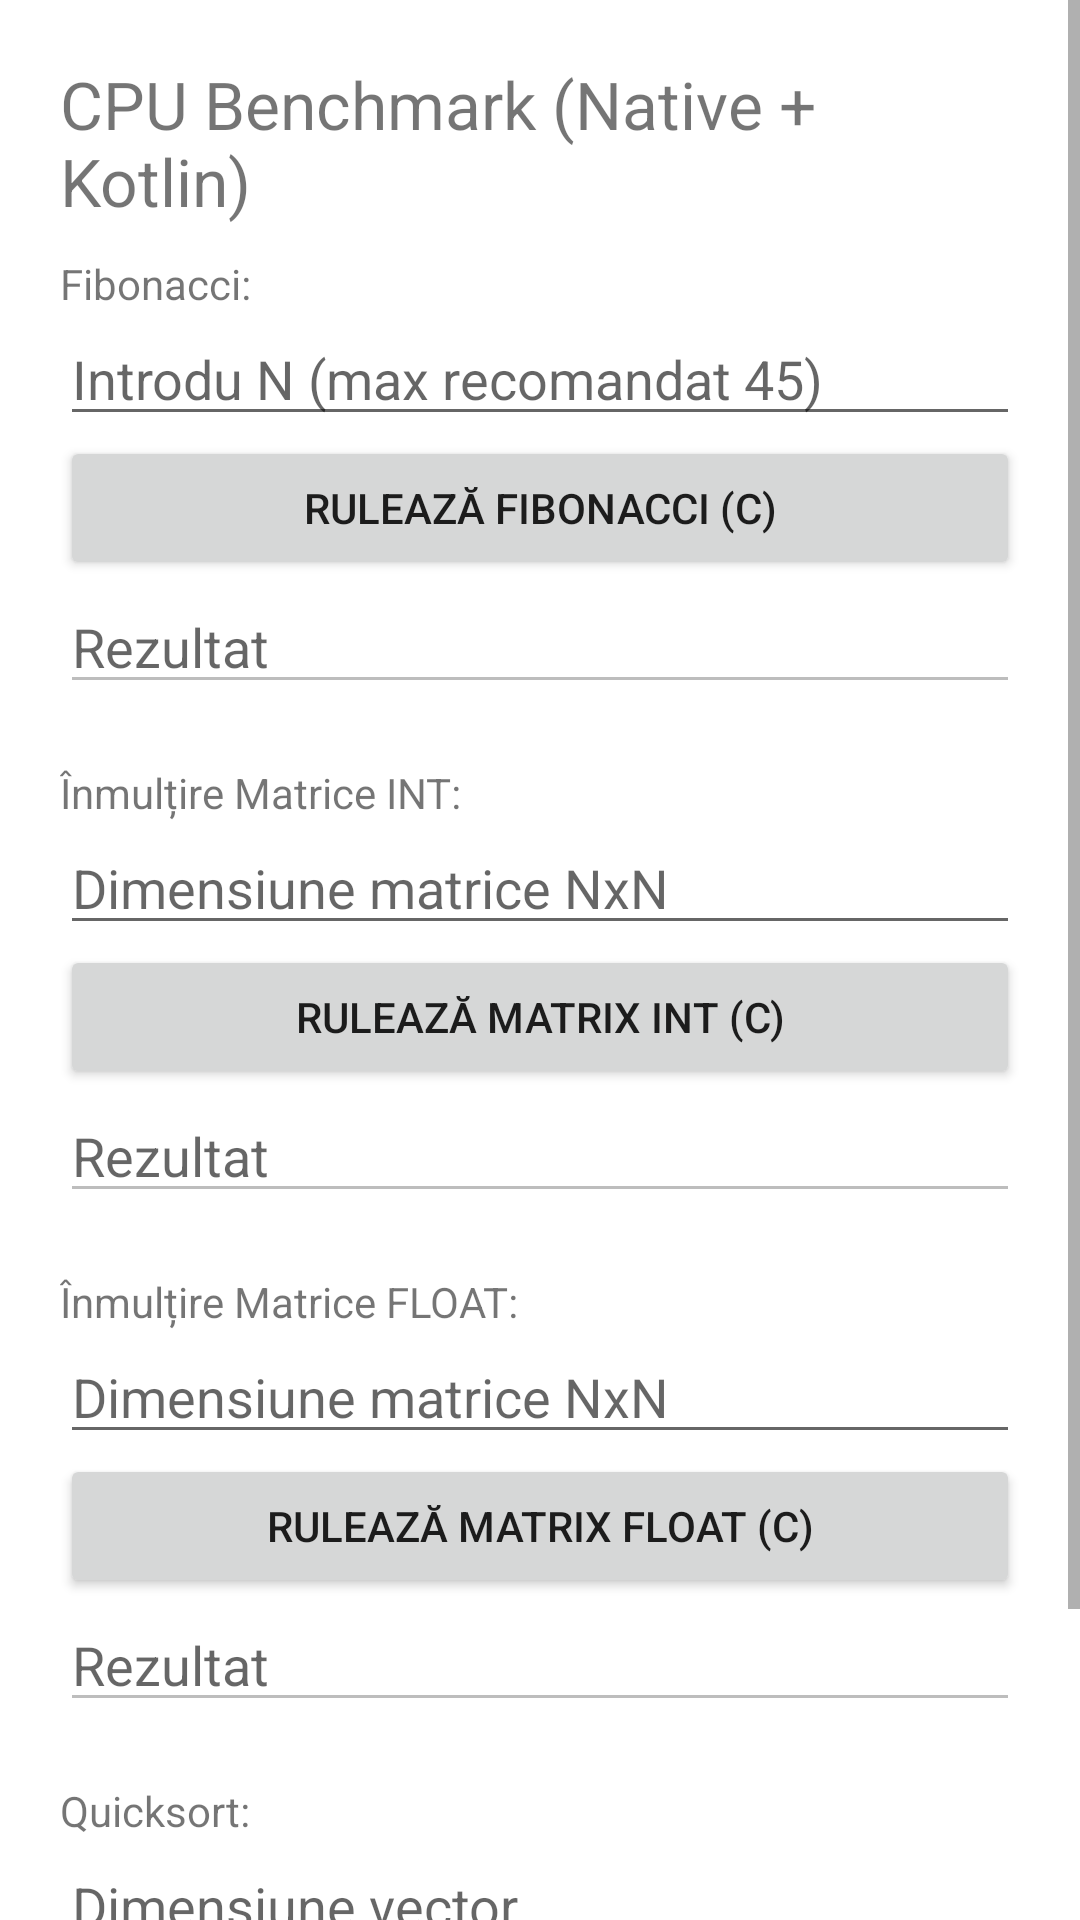

Android layout source for this screen:
<!-- AndroidManifest.xml: application theme Theme.BenchmarkAndroidSSC -->
<!-- res/layout/activity_cpu_test.xml -->
<?xml version="1.0" encoding="utf-8"?>
<ScrollView xmlns:android="http://schemas.android.com/apk/res/android"
    android:layout_width="match_parent"
    android:layout_height="match_parent">

    <LinearLayout
        android:layout_width="match_parent"
        android:layout_height="wrap_content"
        android:orientation="vertical"
        android:padding="20dp">

       
        <TextView
            android:layout_width="wrap_content"
            android:layout_height="wrap_content"
            android:text="CPU Benchmark (Native + Kotlin)"
            android:textSize="22sp"
            android:paddingBottom="10dp" />



        <TextView
            android:layout_width="wrap_content"
            android:layout_height="wrap_content"
            android:text="Fibonacci:" />

        <EditText
            android:id="@+id/inputFib"
            android:layout_width="match_parent"
            android:layout_height="wrap_content"
            android:hint="Introdu N (max recomandat 45)"
            android:inputType="number" />

        <Button
            android:id="@+id/btnTestFib"
            android:layout_width="match_parent"
            android:layout_height="wrap_content"
            android:text="Rulează Fibonacci (C)" />

        <EditText
            android:id="@+id/txtRezFib"
            android:layout_width="match_parent"
            android:layout_height="wrap_content"
            android:hint="Rezultat"
            android:enabled="false" />




        <TextView
            android:layout_width="wrap_content"
            android:layout_height="wrap_content"
            android:text="Înmulțire Matrice INT:" 
            android:layout_marginTop="20dp"/>

        <EditText
            android:id="@+id/inputMatrixInt"
            android:layout_width="match_parent"
            android:layout_height="wrap_content"
            android:hint="Dimensiune matrice NxN"
            android:inputType="number" />

        <Button
            android:id="@+id/btnTestMatrixInt"
            android:layout_width="match_parent"
            android:layout_height="wrap_content"
            android:text="Rulează Matrix INT (C)" />

        <EditText
            android:id="@+id/txtRezMatrixInt"
            android:layout_width="match_parent"
            android:layout_height="wrap_content"
            android:hint="Rezultat"
            android:enabled="false" />



        <TextView
            android:layout_width="wrap_content"
            android:layout_height="wrap_content"
            android:text="Înmulțire Matrice FLOAT:"
            android:layout_marginTop="20dp" />

        <EditText
            android:id="@+id/inputMatrixFloat"
            android:layout_width="match_parent"
            android:layout_height="wrap_content"
            android:hint="Dimensiune matrice NxN"
            android:inputType="number" />

        <Button
            android:id="@+id/btnTestMatrixFloat"
            android:layout_width="match_parent"
            android:layout_height="wrap_content"
            android:text="Rulează Matrix FLOAT (C)" />

        <EditText
            android:id="@+id/txtRezMatrixFloat"
            android:layout_width="match_parent"
            android:layout_height="wrap_content"
            android:hint="Rezultat"
            android:enabled="false" />


        <TextView
            android:layout_width="wrap_content"
            android:layout_height="wrap_content"
            android:text="Quicksort:" 
            android:layout_marginTop="20dp"/>

        <EditText
            android:id="@+id/inputSort"
            android:layout_width="match_parent"
            android:layout_height="wrap_content"
            android:hint="Dimensiune vector"
            android:inputType="number" />

        <Button
            android:id="@+id/btnTestSort"
            android:layout_width="match_parent"
            android:layout_height="wrap_content"
            android:text="Rulează Quicksort (C)" />

        <EditText
            android:id="@+id/txtRezSort"
            android:layout_width="match_parent"
            android:layout_height="wrap_content"
            android:hint="Rezultat"
            android:enabled="false" />

    </LinearLayout>
</ScrollView>
<!-- resources referenced by this layout -->
<resources>
  <style name="Theme.BenchmarkAndroidSSC" parent="Theme.MaterialComponents.DayNight.NoActionBar">
          <item name="colorPrimary">@color/purple_500</item>
          <item name="colorPrimaryVariant">@color/purple_700</item>
          <item name="colorOnPrimary">@color/white</item>
      </style>
  <!-- not gathered from this repository: default colours our renderer supplied (Android Studio template values) -->
  <color name="purple_500">#FF6200EE</color>
  <color name="purple_700">#FF3700B3</color>
  <color name="white">#FFFFFFFF</color>
</resources>
